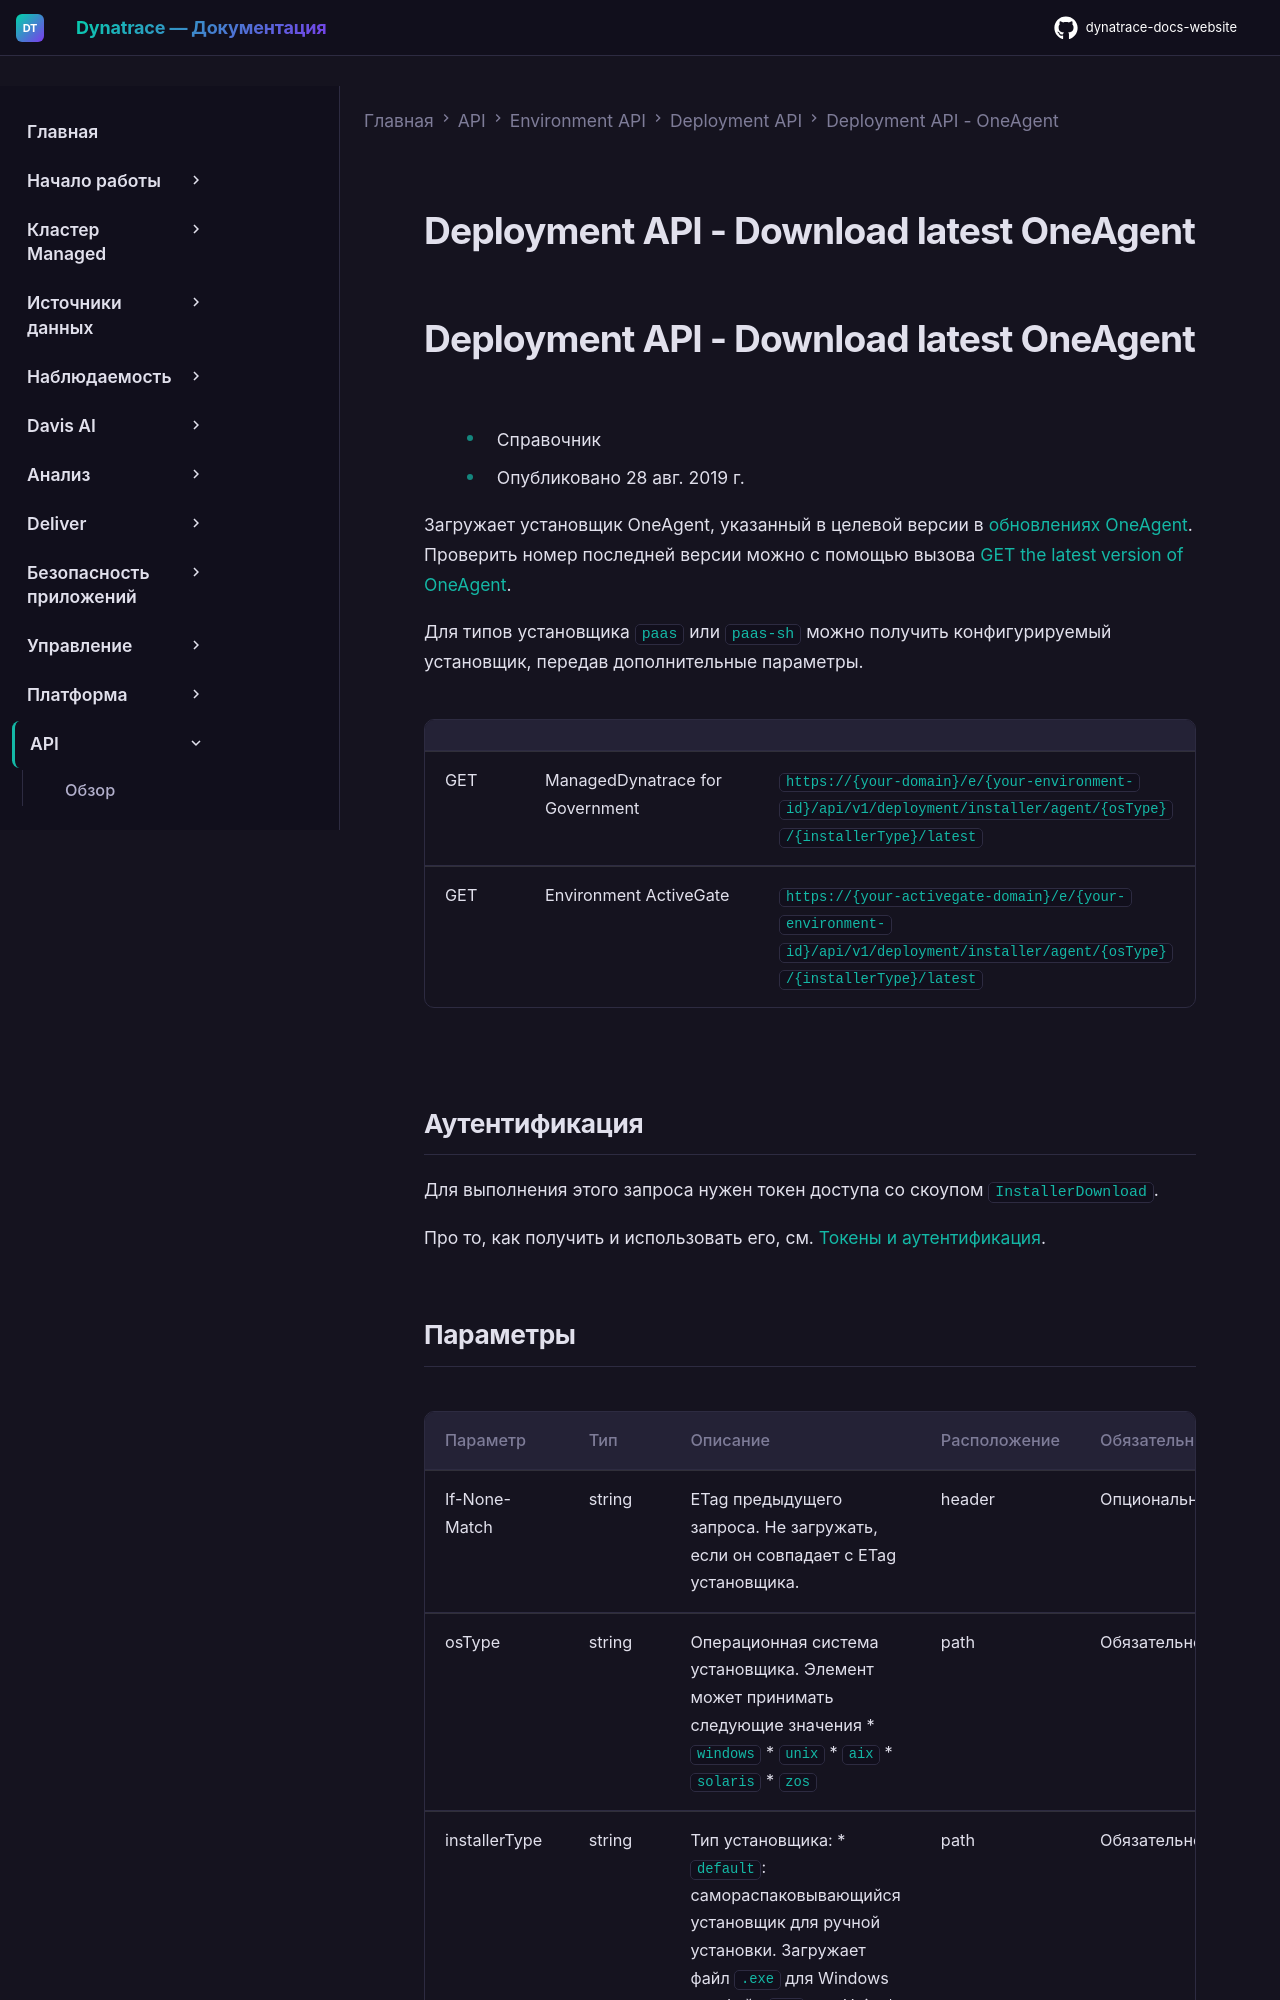

repository: Yerkebulan-Ardabayev/dynatrace-docs-website · page: managed-ru/dynatrace-api/environment-api/deployment/oneagent/download-oneagent-latest/index.html · generator: mkdocs

---
title: Deployment API - Download latest OneAgent
source: https://docs.dynatrace.com/managed/dynatrace-api/environment-api/deployment/oneagent/download-oneagent-latest
---

# Deployment API - Download latest OneAgent

# Deployment API - Download latest OneAgent

* Справочник
* Опубликовано 28 авг. 2019 г.

Загружает установщик OneAgent, указанный в целевой версии в [обновлениях OneAgent](/managed/ingest-from/dynatrace-oneagent/oneagent-update#configure-oneagent-updates "Узнать, как обновлять OneAgent."). Проверить номер последней версии можно с помощью вызова [GET the latest version of OneAgent](/managed/dynatrace-api/environment-api/deployment/oneagent/get-version-latest "Посмотреть последнюю версию OneAgent через Dynatrace API.").

Для типов установщика `paas` или `paas-sh` можно получить конфигурируемый установщик, передав дополнительные параметры.

|  |  |  |
| --- | --- | --- |
| GET | ManagedDynatrace for Government | `https://{your-domain}/e/{your-environment-id}/api/v1/deployment/installer/agent/{osType}/{installerType}/latest` |
| GET | Environment ActiveGate | `https://{your-activegate-domain}/e/{your-environment-id}/api/v1/deployment/installer/agent/{osType}/{installerType}/latest` |
